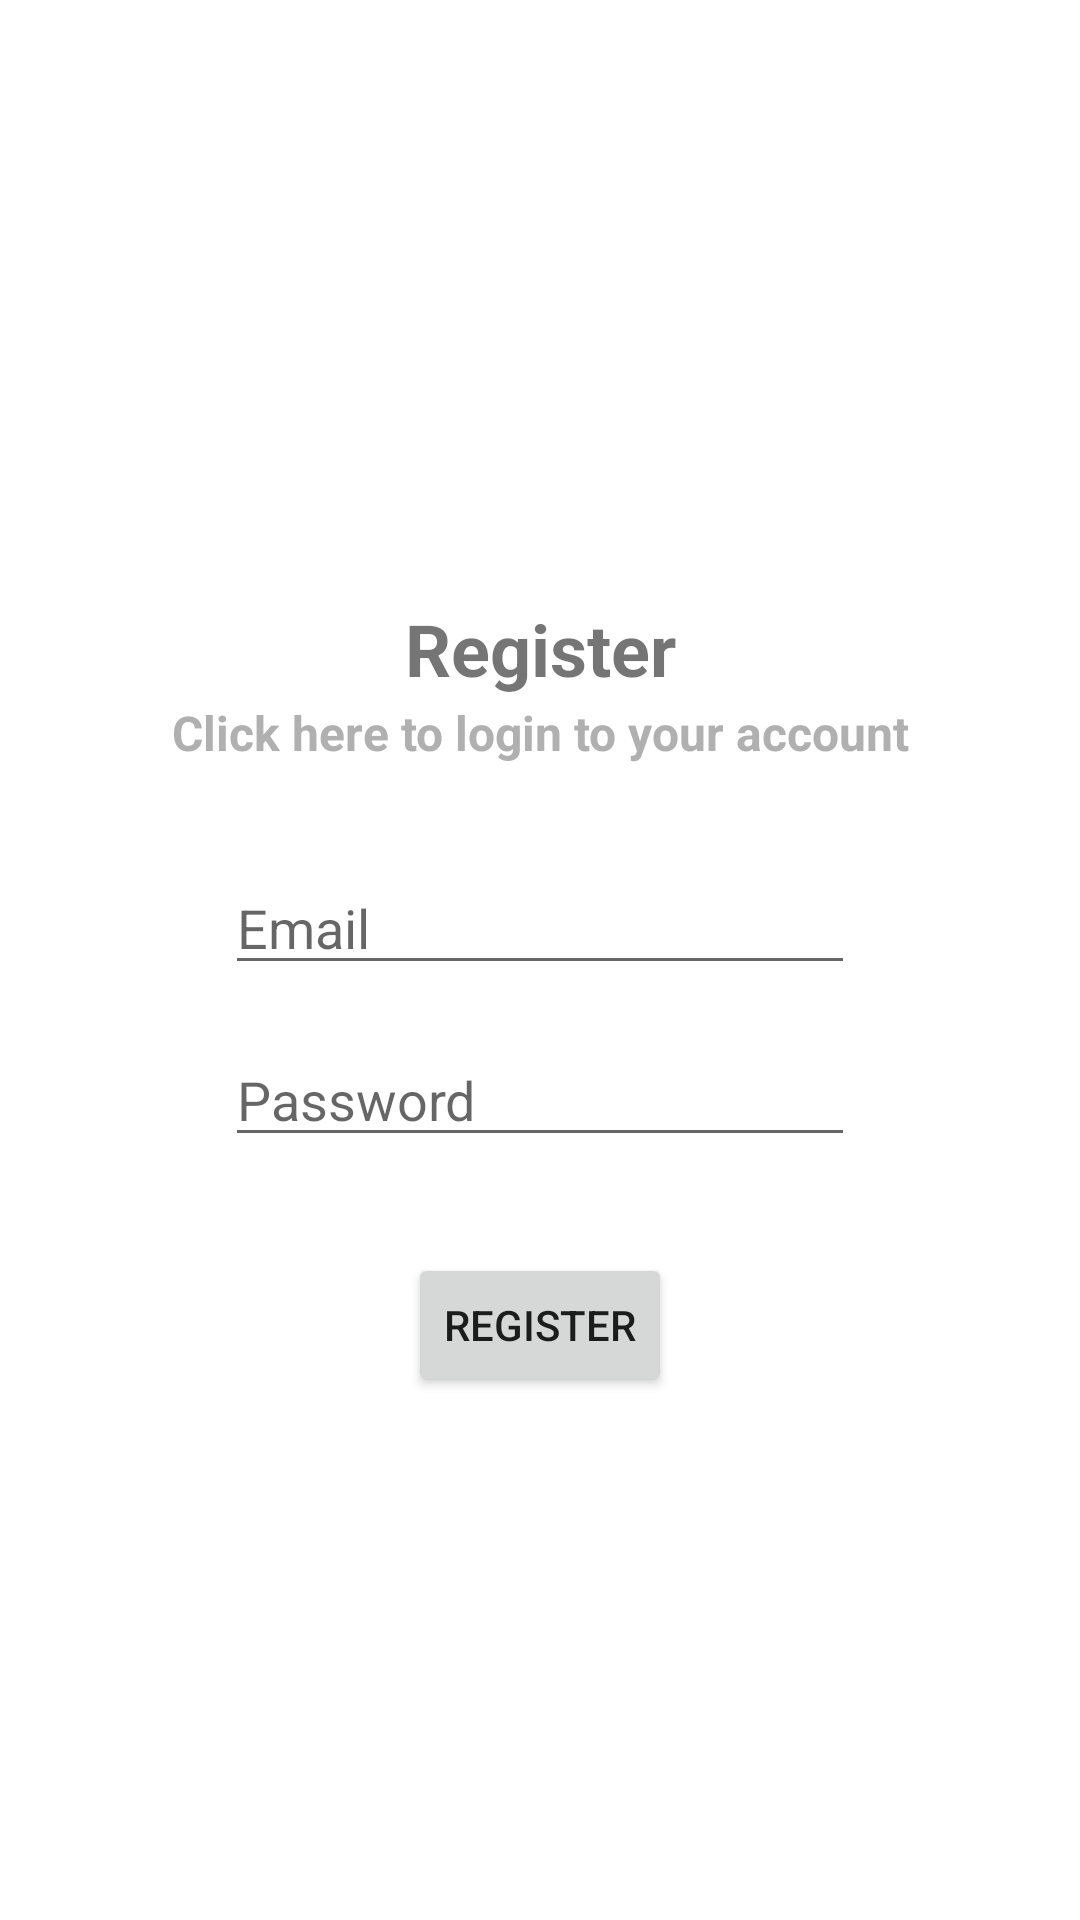

Layout XML and referenced resources for this Android screen:
<!-- AndroidManifest.xml: application theme Theme.Tester -->
<!-- res/layout/activity_register.xml -->
<?xml version="1.0" encoding="utf-8"?>
<androidx.constraintlayout.widget.ConstraintLayout xmlns:android="http://schemas.android.com/apk/res/android"
    xmlns:app="http://schemas.android.com/apk/res-auto"
    android:layout_width="match_parent"
    android:layout_height="match_parent"
    android:orientation="vertical">

    <TextView
        android:id="@+id/reg_msg"
        android:layout_width="wrap_content"
        android:layout_height="wrap_content"
        android:textSize="24sp"
        android:textStyle="bold"
        android:text="@string/reg_msg"
        android:layout_marginTop="200dp"
        android:layout_marginBottom="16dp"
        app:layout_constraintStart_toStartOf="parent"
        app:layout_constraintEnd_toEndOf="parent"
        app:layout_constraintTop_toTopOf="parent" />

    <EditText
        android:id="@+id/reg_email"
        android:layout_width="wrap_content"
        android:layout_height="wrap_content"
        android:ems="10"
        android:inputType="textEmailAddress"
        android:hint="@string/reg_email"
        android:layout_marginTop="32dp"
        android:layout_marginBottom="16dp"
        app:layout_constraintStart_toStartOf="parent"
        app:layout_constraintEnd_toEndOf="parent"
        app:layout_constraintTop_toBottomOf="@id/regL_button" />

    <EditText
        android:id="@+id/reg_password"
        android:layout_width="wrap_content"
        android:layout_height="wrap_content"
        android:ems="10"
        android:inputType="textPassword"
        android:hint="@string/reg_password"
        android:layout_marginTop="16dp"
        android:layout_marginBottom="16dp"
        app:layout_constraintStart_toStartOf="parent"
        app:layout_constraintEnd_toEndOf="parent"
        app:layout_constraintTop_toBottomOf="@id/reg_email"/>

    <Button
        android:id="@+id/regR_button"
        android:layout_width="wrap_content"
        android:layout_height="wrap_content"
        android:text="@string/reg_button"
        android:layout_marginTop="32dp"
        app:layout_constraintStart_toStartOf="parent"
        app:layout_constraintEnd_toEndOf="parent"
        app:layout_constraintTop_toBottomOf="@id/reg_password" />

    <TextView
        android:id="@+id/regL_button"
        android:layout_width="wrap_content"
        android:layout_height="wrap_content"
        android:text="@string/regL_button"
        android:textColor="@color/reg_log_button_pressed"
        android:textSize="16sp"
        android:textStyle="bold"
        android:clickable="true"
        android:onClick="onLoginButtonClick"
        android:layout_marginTop="1dp"
        android:layout_marginBottom="16dp"
        android:focusable="true"
        app:layout_constraintStart_toStartOf="parent"
        app:layout_constraintEnd_toEndOf="parent"
        app:layout_constraintTop_toBottomOf="@id/reg_msg" />

</androidx.constraintlayout.widget.ConstraintLayout>
<!-- resources referenced by this layout -->
<resources>
  <color name="reg_log_button_pressed">#FFB0B0B0</color>
  <string name="regL_button">Click here to login to your account</string>
  <string name="reg_button">Register</string>
  <string name="reg_email">Email</string>
  <string name="reg_msg">Register</string>
  <string name="reg_password">Password</string>
  <style name="Theme.Tester" parent="Theme.MaterialComponents.DayNight.DarkActionBar">
          
          <item name="colorPrimary">@color/purple_500</item>
          <item name="colorPrimaryVariant">@color/purple_700</item>
          <item name="colorOnPrimary">@color/white</item>
          
          <item name="colorSecondary">@color/teal_200</item>
          <item name="colorSecondaryVariant">@color/teal_700</item>
          <item name="colorOnSecondary">@color/black</item>
          
          <item name="android:statusBarColor" tools:targetApi="21">?attr/colorPrimaryVariant</item>
          
      </style>
  <color name="purple_500">#FF6200EE</color>
  <color name="purple_700">#FF3700B3</color>
  <color name="white">#FFFFFFFF</color>
  <color name="teal_200">#FF03DAC5</color>
  <color name="teal_700">#FF018786</color>
  <color name="black">#FF000000</color>
</resources>
